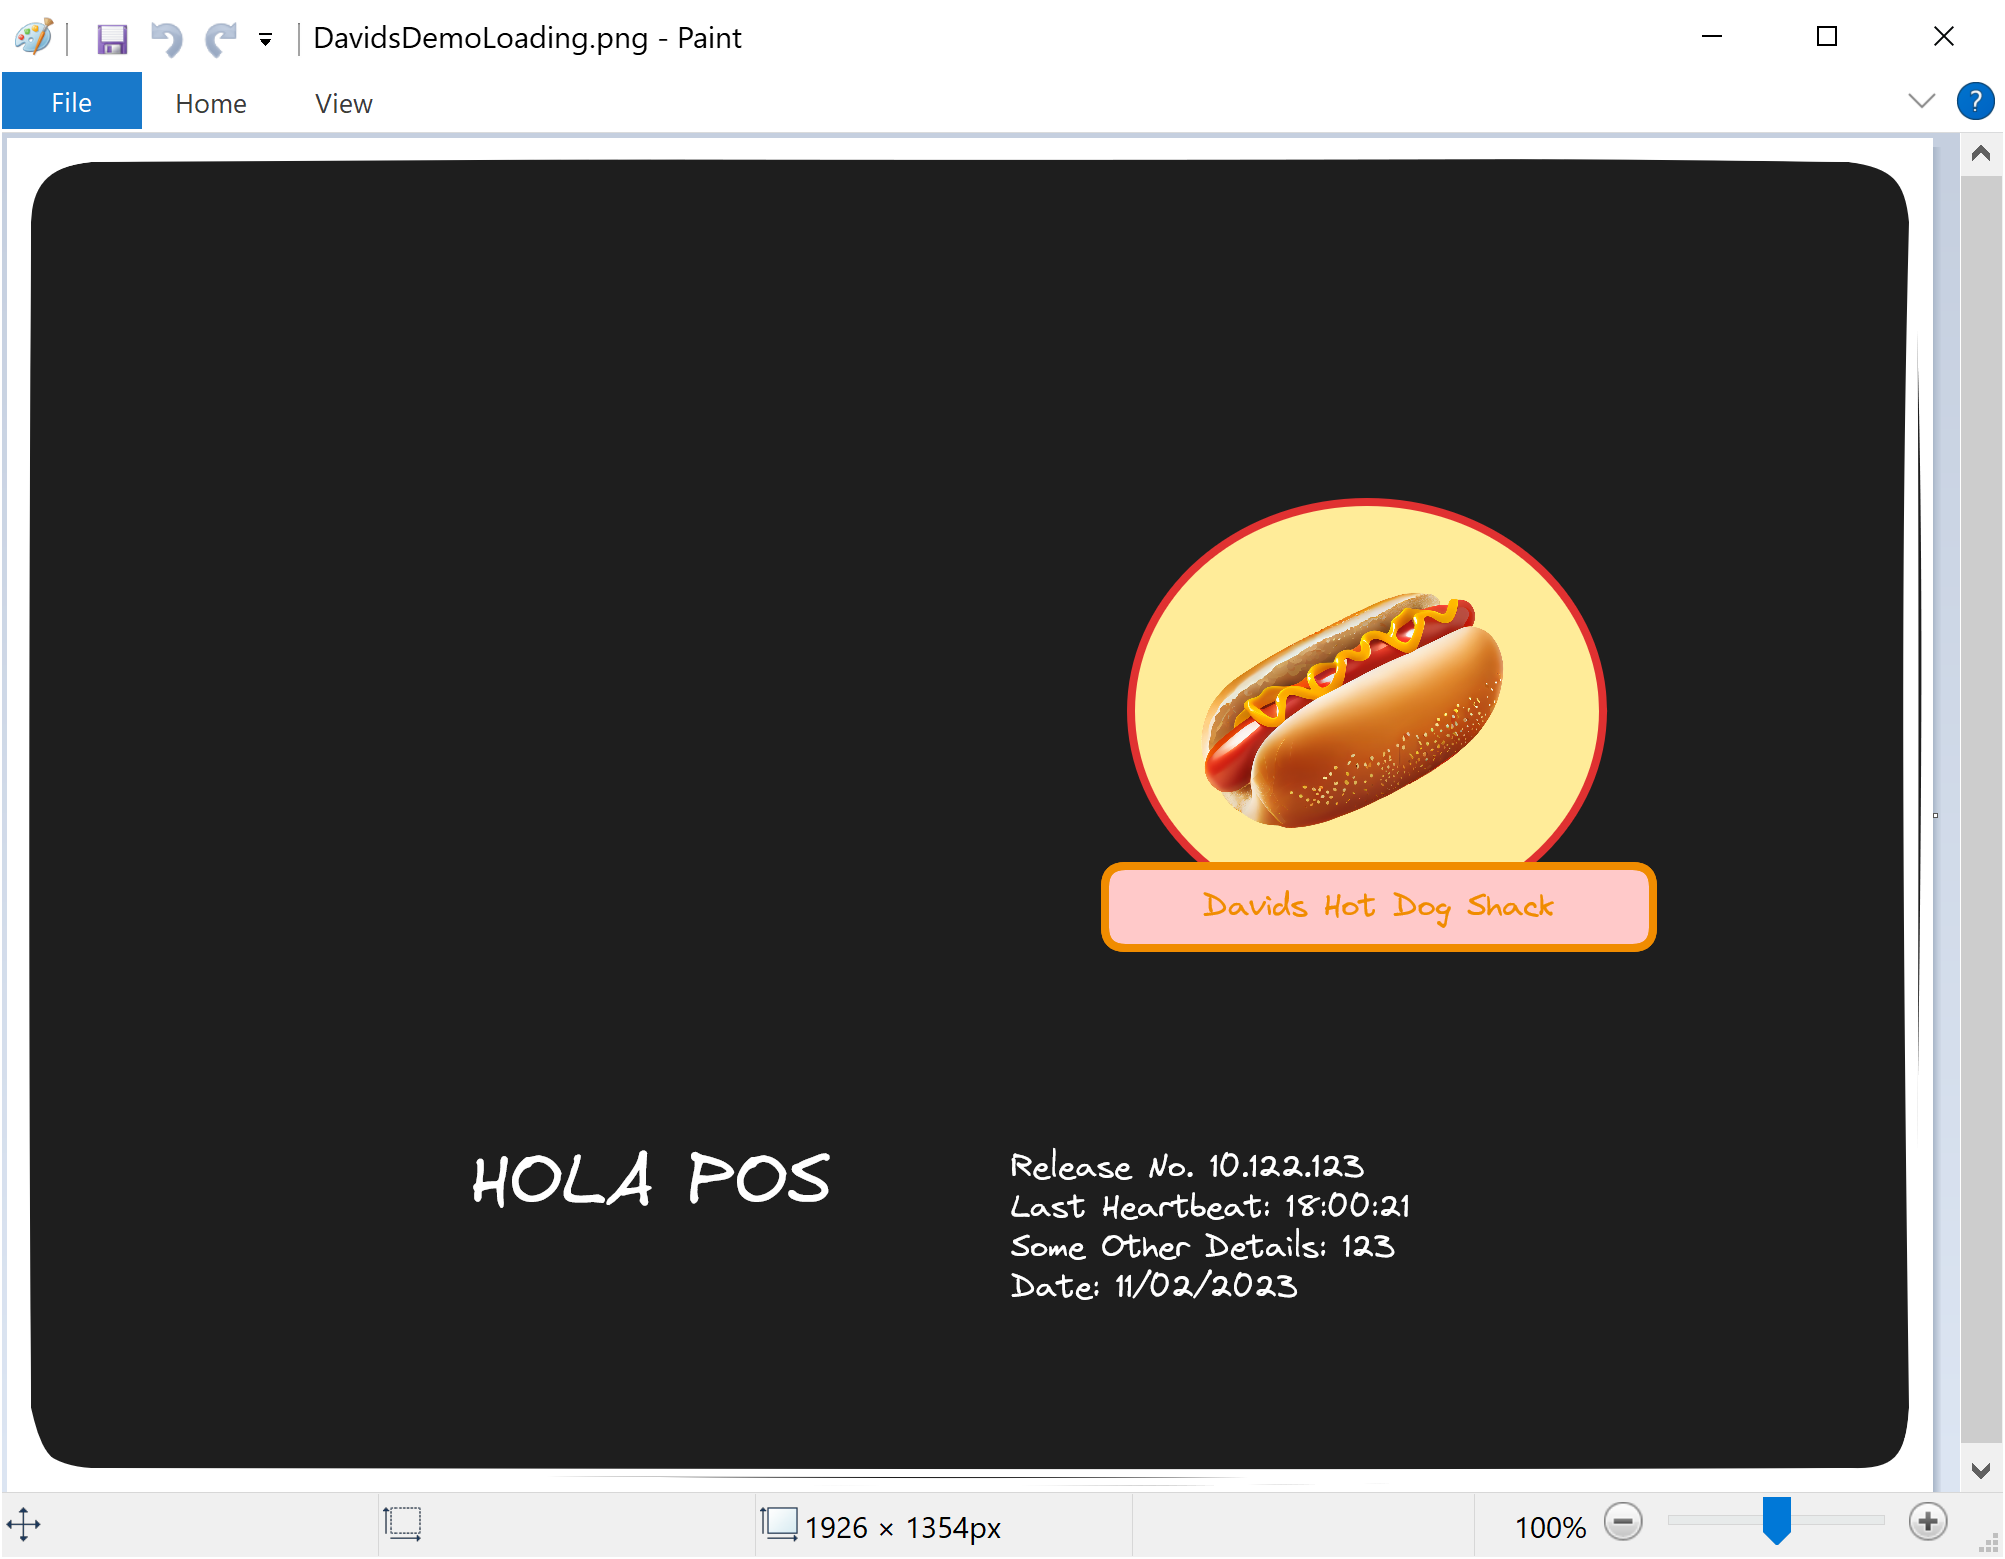
Task: Starting Point for POS Automation
Workflow: IsOnFloatingLogoScreen

Step 1: FloatingLogo on the element in window 'FloatingLogo.png - Paint' (mspaint.exe)

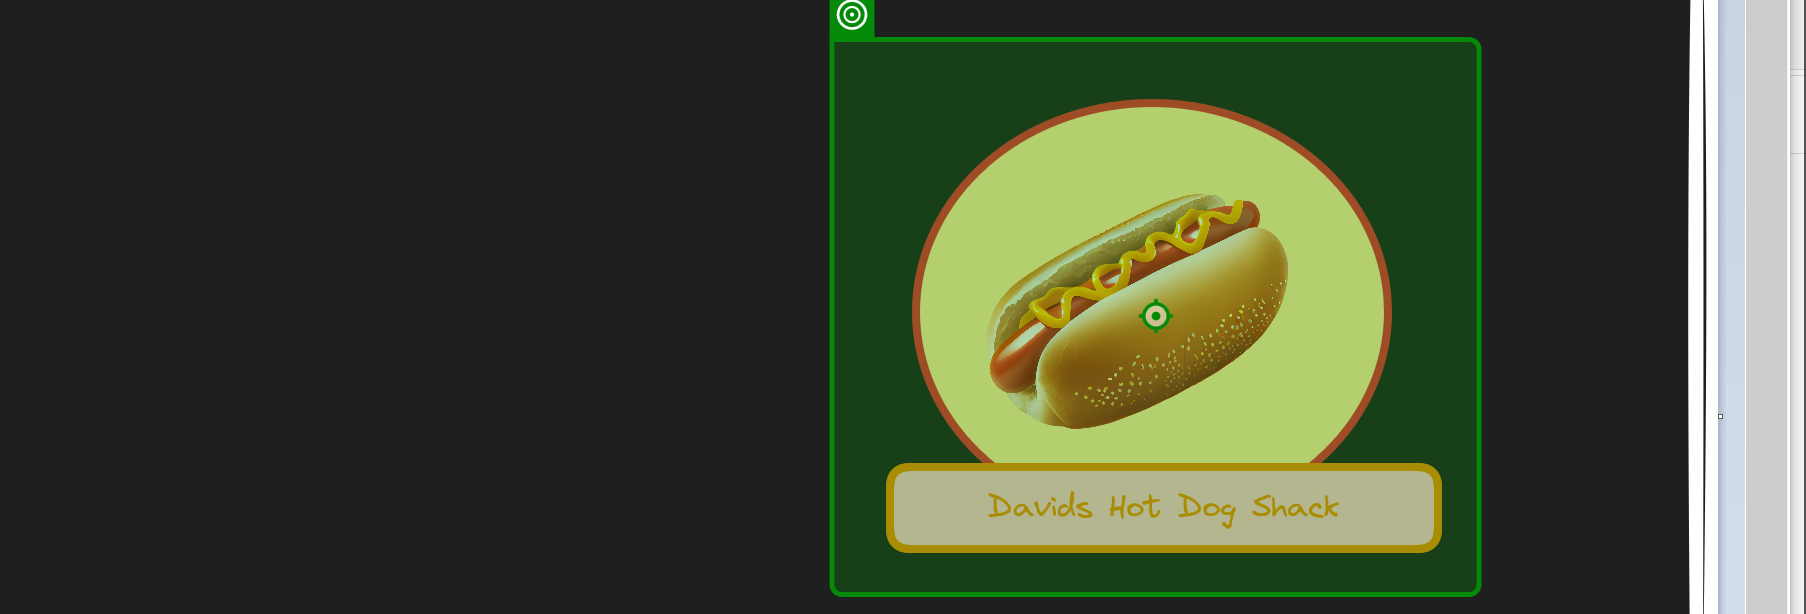
Step 2: check 'Logo'